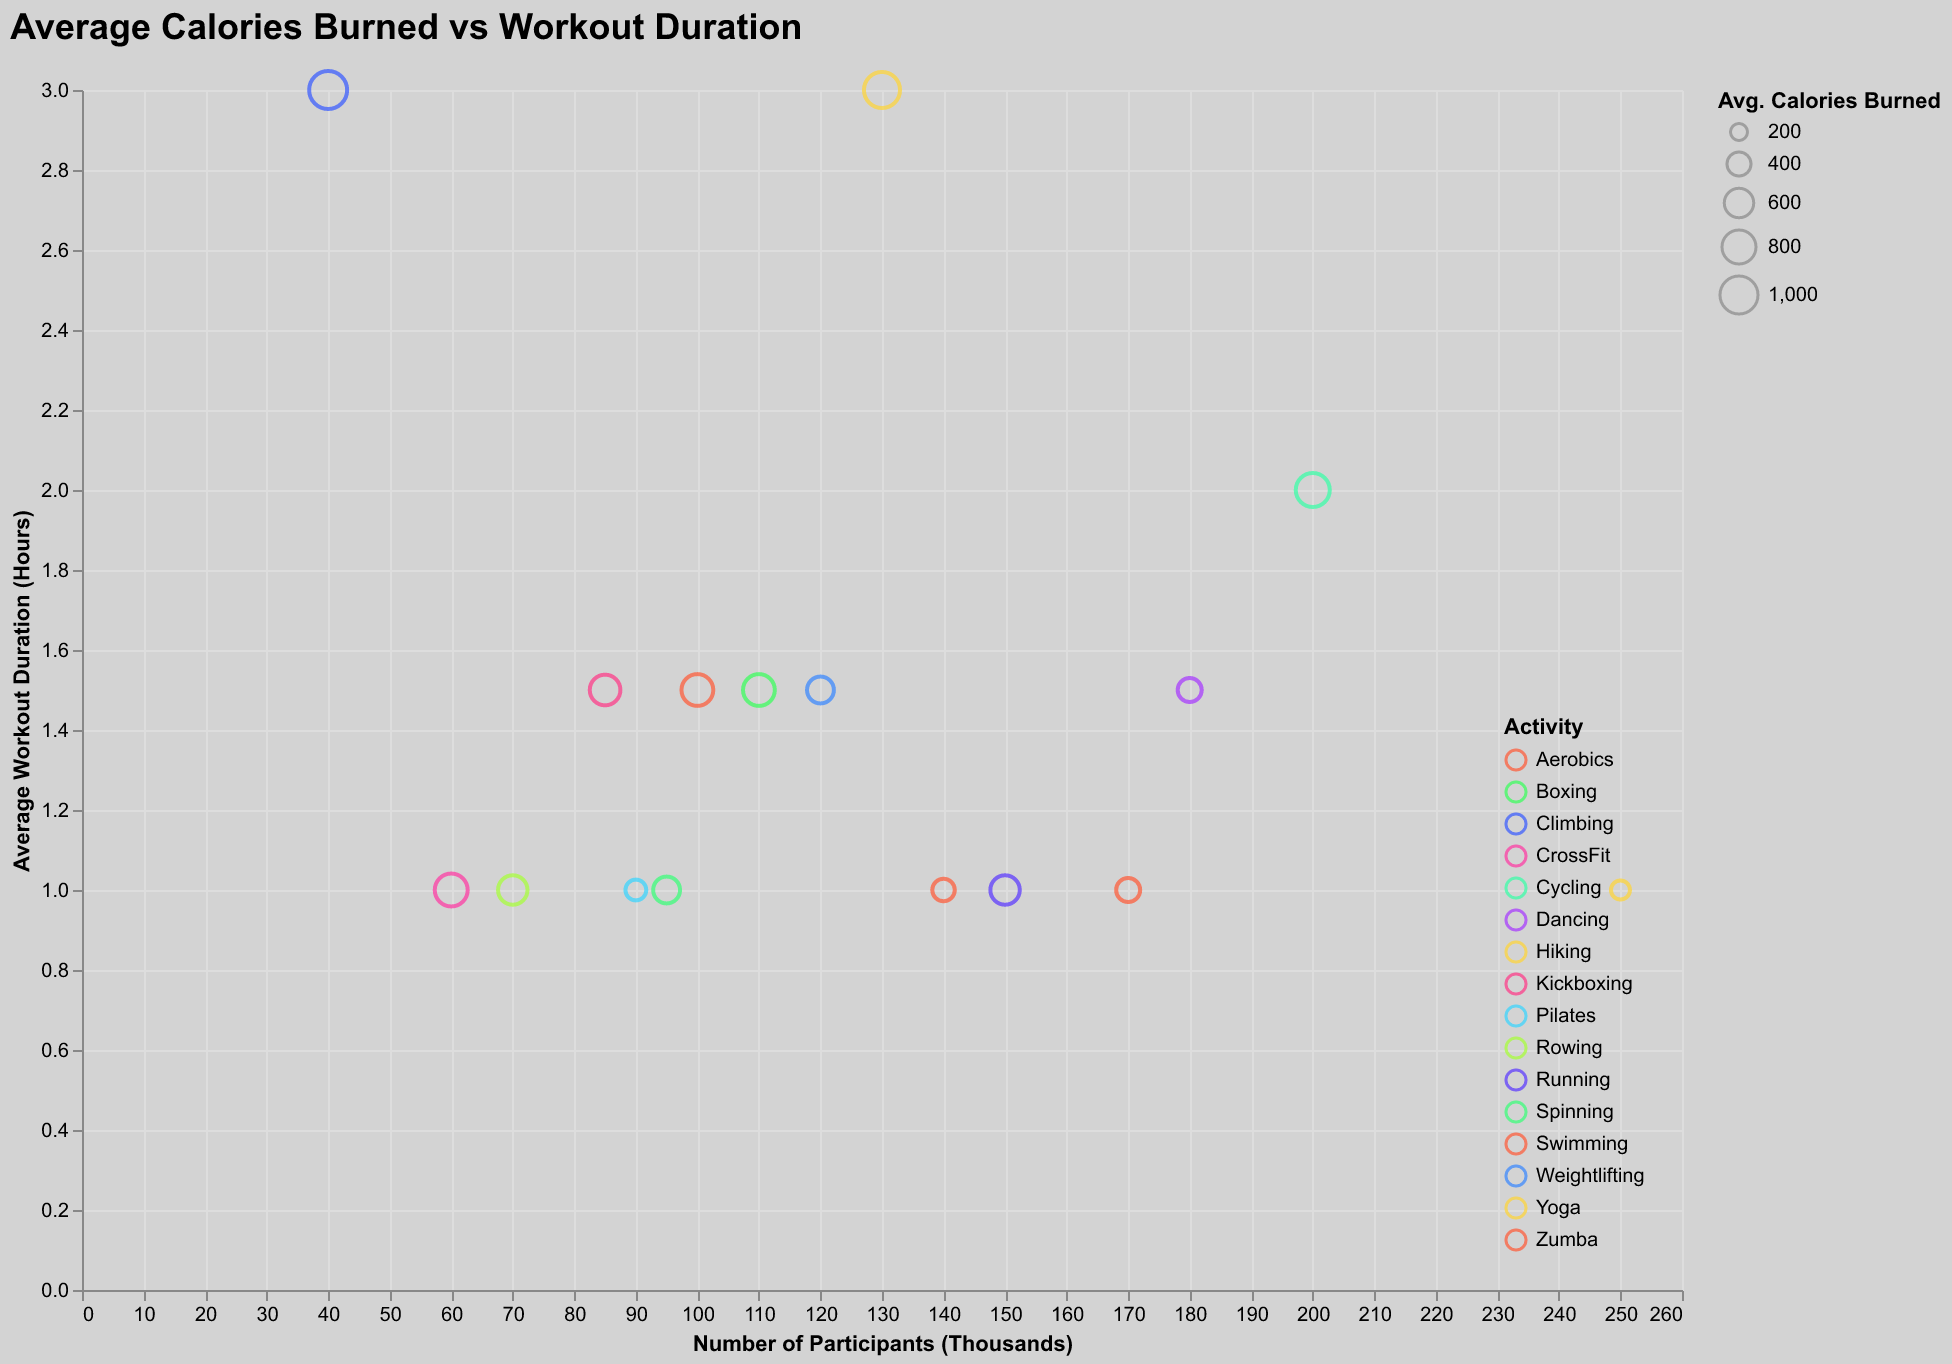

Source data for this figure (header and first rows):
Activity, Participants (Thousands), Avg Duration (Hours), Avg Calories Burned
Running, 150, 1.0, 600
Cycling, 200, 2.0, 800
Swimming, 100, 1.5, 700
Yoga, 250, 1.0, 250
Weightlifting, 120, 1.5, 500
Dancing, 180, 1.5, 400
Hiking, 130, 3.0, 900
Pilates, 90, 1.0, 300
Rowing, 70, 1.0, 600
Boxing, 110, 1.5, 700
CrossFit, 60, 1.0, 750
Zumba, 170, 1.0, 400
Kickboxing, 85, 1.5, 650
Spinning, 95, 1.0, 500
Aerobics, 140, 1.0, 350
Climbing, 40, 3.0, 1000
